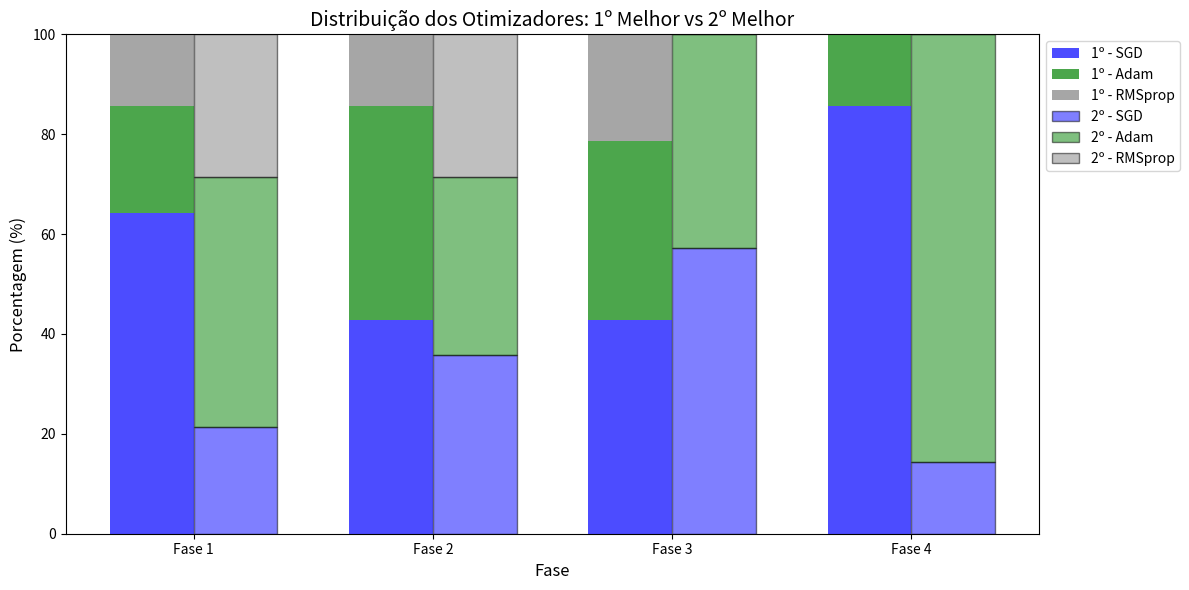

The script that saved this image:
import matplotlib.pyplot as plt
import numpy as np

# ==========================================================
# DADOS: 1º MELHOR e 2º MELHOR por fase
# ==========================================================

fases = ['Fase 1', 'Fase 2', 'Fase 3', 'Fase 4']

# 1º melhor otimizador por fase (para cada arquitetura)
FNN_1o  = ['Adam', 'SGD', 'Adam', 'Adam']
FNN_2o  = ['SGD', 'Adam', 'SGD', 'SGD']

LSTM_1o  = ['RMSprop', 'SGD', 'SGD', 'SGD']
LSTM_2o  = ['SGD', 'Adam', 'Adam', 'Adam']

LSTM_FNN_1o  = ['SGD', 'Adam', 'Adam', 'SGD']
LSTM_FNN_2o  = ['Adam', 'RMSprop', 'SGD', 'Adam']

LSTM_CNN_1o  = ['SGD', 'Adam', 'Adam', 'SGD']
LSTM_CNN_2o  = ['Adam', 'RMSprop', 'SGD', 'Adam']

CNN_1o  = ['Adam', 'RMSprop', 'RMSprop', 'SGD']
CNN_2o  = ['SGD', 'Adam', 'Adam', 'Adam']

RNN_1o  = ['SGD', 'SGD', 'SGD', 'SGD']
RNN_2o  = ['Adam', 'Adam', 'Adam', 'Adam']

GRU_1o  = ['SGD', 'Adam', 'RMSprop', 'SGD']
GRU_2o  = ['Adam', 'SGD', 'SGD', 'Adam']


GRU_CNN_1o  = ['SGD', 'Adam', 'RMSprop', 'SGD']
GRU_CNN_2o  = ['Adam', 'SGD', 'SGD', 'Adam']

GRU_MLP_1o  = ['RMSprop', 'Adam', 'Adam', 'SGD']
GRU_MLP_2o  = ['Adam', 'SGD', 'SGD', 'Adam']

GRU_RNN_1o  = ['SGD', 'SGD', 'SGD', 'SGD']
GRU_RNN_2o  = ['RMSprop', 'RMSprop', 'SGD', 'Adam']

LSTM_RNN_1o  = ['SGD', 'SGD', 'SGD', 'SGD']
LSTM_RNN_2o  = ['Adam', 'Adam', 'Adam', 'Adam']

TCN_1o  = ['Adam', 'Adam', 'Adam', 'Adam']
TCN_2o  = ['RMSprop', 'SGD', 'SGD', 'SGD']

TCN_LSTM_1o  = ['SGD', 'SGD', 'SGD', 'SGD']
TCN_LSTM_2o  = ['RMSprop', 'RMSprop', 'Adam', 'Adam']

TCN_GRU_1o  = ['SGD', 'RMSprop', 'SGD', 'SGD']
TCN_GRU_2o  = ['RMSprop', 'SGD', 'Adam', 'Adam']

# ==========================================================
# CALCULAR PORCENTAGENS
# ==========================================================

arquiteturas_1o = [
    FNN_1o, CNN_1o, RNN_1o, GRU_1o, LSTM_1o,
    LSTM_FNN_1o, LSTM_CNN_1o, GRU_CNN_1o, GRU_MLP_1o,
    GRU_RNN_1o, LSTM_RNN_1o, TCN_1o, TCN_LSTM_1o, TCN_GRU_1o
]

arquiteturas_2o = [
    FNN_2o, CNN_2o, RNN_2o, GRU_2o, LSTM_2o,
    LSTM_FNN_2o, LSTM_CNN_2o, GRU_CNN_2o, GRU_MLP_2o,
    GRU_RNN_2o, LSTM_RNN_2o, TCN_2o, TCN_LSTM_2o, TCN_GRU_2o
]
otimizadores = ['SGD', 'Adam', 'RMSprop']
cores = {
    'SGD': 'blue',
    'Adam': 'green',
    'RMSprop': 'gray'
}

def calcular_porcentagens(dados):
    total_por_fase = [0]*len(fases)
    contagem = {opt: [0]*len(fases) for opt in otimizadores}
    
    for fase_i in range(len(fases)):
        for arquitetura in dados:
            opt = arquitetura[fase_i]
            total_por_fase[fase_i] += 1
            if opt in contagem:
                contagem[opt][fase_i] += 1
    
    porcentagens = {}
    for opt in otimizadores:
        porcentagens[opt] = [c/total_por_fase[fase_i]*100 if total_por_fase[fase_i]>0 else 0 
                              for fase_i, c in enumerate(contagem[opt])]
    return porcentagens

porcentagens_1o = calcular_porcentagens(arquiteturas_1o)
porcentagens_2o = calcular_porcentagens(arquiteturas_2o)

# ==========================================================
# PLOTAR: BARRAS LADO A LADO POR FASE
# ==========================================================

fig, ax = plt.subplots(figsize=(12, 6))

x = np.arange(len(fases))  # posições das fases
width = 0.35  # largura de cada barra

# Barras do 1º melhor (esquerda)
bottom1 = np.zeros(len(fases))
for opt in otimizadores:
    valores = porcentagens_1o[opt]
    if sum(valores) > 0:
        ax.bar(x - width/2, valores, width, bottom=bottom1, label=f'1º - {opt}', color=cores[opt], alpha=0.7)
        bottom1 += np.array(valores)

# Barras do 2º melhor (direita)
bottom2 = np.zeros(len(fases))
for opt in otimizadores:
    valores = porcentagens_2o[opt]
    if sum(valores) > 0:
        ax.bar(x + width/2, valores, width, bottom=bottom2, label=f'2º - {opt}', color=cores[opt], alpha=0.5, edgecolor='black', linewidth=1)
        bottom2 += np.array(valores)

ax.set_ylabel('Porcentagem (%)', fontsize=12)
ax.set_xlabel('Fase', fontsize=12)
ax.set_title('Distribuição dos Otimizadores: 1º Melhor vs 2º Melhor', fontsize=14)
ax.set_xticks(x)
ax.set_xticklabels(fases)
ax.set_ylim(0, 100)
ax.legend(loc='upper left', bbox_to_anchor=(1, 1))

plt.tight_layout()
plt.show()
